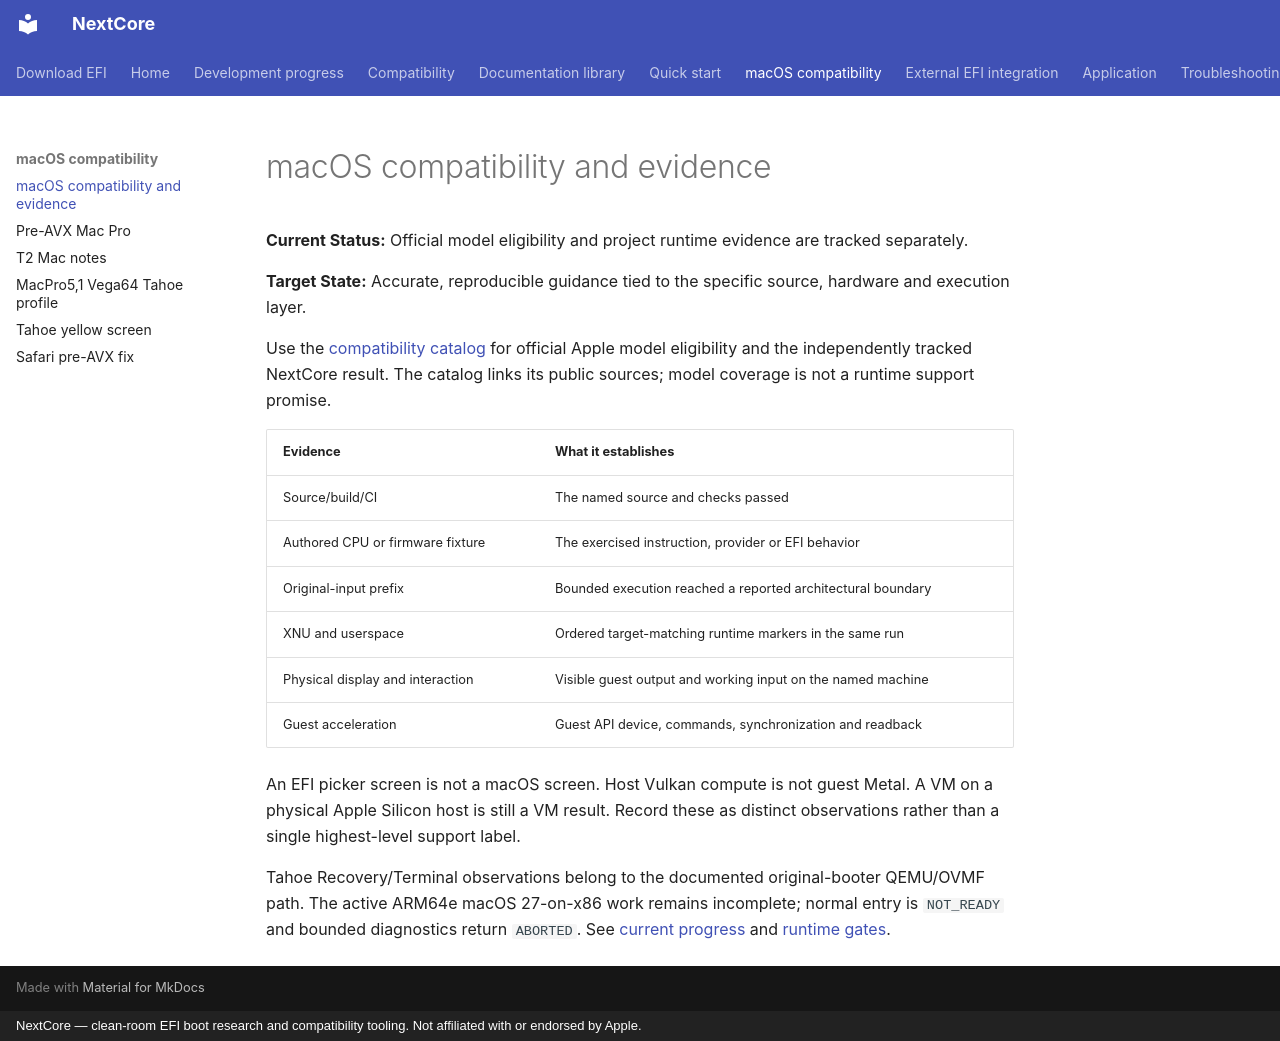

repository: 26x86/26x86 · page: wiki/macOS-Support/index.html · generator: mkdocs · copyright: NextCore — clean-room EFI boot research and compatibility tooling. Not affiliated with or endorsed by Apple.

# macOS compatibility and evidence

**Current Status:** Official model eligibility and project runtime evidence are tracked separately.

**Target State:** Accurate, reproducible guidance tied to the specific source, hardware and execution layer.

Use the [compatibility catalog](../compatibility.md) for official Apple model
eligibility and the independently tracked NextCore result. The catalog links
its public sources; model coverage is not a runtime support promise.

| Evidence | What it establishes |
| --- | --- |
| Source/build/CI | The named source and checks passed |
| Authored CPU or firmware fixture | The exercised instruction, provider or EFI behavior |
| Original-input prefix | Bounded execution reached a reported architectural boundary |
| XNU and userspace | Ordered target-matching runtime markers in the same run |
| Physical display and interaction | Visible guest output and working input on the named machine |
| Guest acceleration | Guest API device, commands, synchronization and readback |

An EFI picker screen is not a macOS screen. Host Vulkan compute is not guest
Metal. A VM on a physical Apple Silicon host is still a VM result. Record these
as distinct observations rather than a single highest-level support label.

Tahoe Recovery/Terminal observations belong to the documented original-booter
QEMU/OVMF path. The active ARM64e macOS 27-on-x86 work remains incomplete; normal
entry is `NOT_READY` and bounded diagnostics return `ABORTED`. See
[current progress](../progress.md) and [runtime gates](../BOOT_RUNTIME_VERIFICATION.md).
